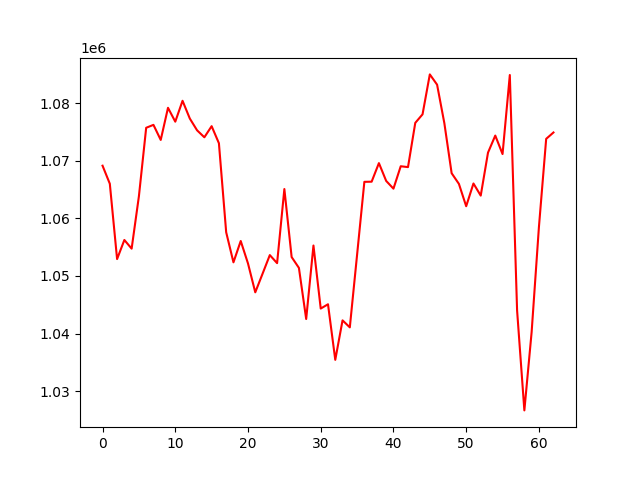

Values plotted in this chart, from the file beside it:
, 0
0, 1069148
1, 1066013
2, 1052933
3, 1056251
4, 1054745
5, 1063848
6, 1075733
7, 1076241
8, 1073623
9, 1079203
10, 1076794
11, 1080421
12, 1077336
13, 1075289
14, 1074082
15, 1076013
16, 1073051
17, 1057590
18, 1052370
19, 1056072
20, 1052169
21, 1047162
22, 1050382
23, 1053625
24, 1052227
25, 1065097
26, 1053284
27, 1051403
28, 1042526
29, 1055289
30, 1044340
31, 1045086
32, 1035437
33, 1042291
34, 1041075
35, 1053693
36, 1066347
37, 1066372
38, 1069597
39, 1066504
40, 1065161
41, 1069053
42, 1068904
43, 1076587
44, 1078070
45, 1085003
46, 1083218
47, 1076520
48, 1067846
49, 1065991
50, 1062112
51, 1066061
52, 1063953
53, 1071415
54, 1074380
55, 1071171
56, 1084898
57, 1044012
58, 1026656
59, 1040273
... 3 more rows
